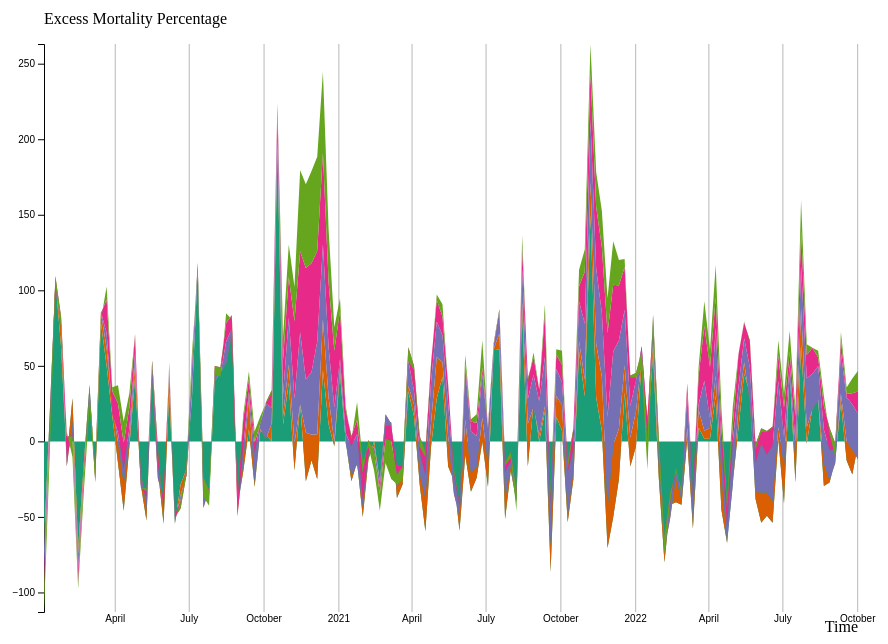
D3 v6 page, settled after 480 driven frames (8 s of simulated time); the page loaded 1 data file(s).


    // set the dimensions and margins of the graph
    const margin = {
            top: 50,
            right: 150,
            bottom: 150,
            left: 60
        },
        width = document.documentElement.clientWidth - margin.left - margin.right,
        height = document.documentElement.clientHeight - margin.top - margin.bottom;

    // append the svg object to the body of the page
    const svg = d3.select("#data_vis")
        .append("svg")
        .attr("width", width + margin.left + margin.right)
        .attr("height", height + margin.top + margin.bottom)
        .append("g")
        .attr("transform", `translate(${margin.left},${margin.top})`);

    // const _URL = "https://raw.githubusercontent.com/slmaaa/COMP4462-Project-Vis/main/excess-mortality-p-scores-projected-baseline-by-age.csv";

    // fetch(_URL, {
    //     mode: "cors",
    //     headers: {
    //         'Access-Control-Allow-Origin': '*'
    //     }
    // }).then((response) => d3.csvParse(response.text)).then((data) => {
    //     console.log(data);
    // });
    isInsufficient = (row) => {
        if (row["p_proj_0_14"].length === 0) return true;
        if (row["p_proj_15_64"].length === 0) return true;
        if (row["p_proj_65_74"].length === 0) return true;
        if (row["p_proj_75_84"].length === 0) return true;
        if (row["p_proj_85p"].length === 0) return true;
        return false;
    }
    const age_groups = ["0 - 14", "15 - 64", "65 - 74", "75 - 84", "Over 85"]
    const p_proj_age_groups = ["p_proj_0_14", "p_proj_15_64", "p_proj_65_74", "p_proj_75_84", "p_proj_85p"]
    const processRow = (row) => {
        row['date'] = d3.timeParse("%Y-%m-%d")(row['Day']);
        p_proj_age_groups.forEach((age_group, i) => {
            row[age_groups[i]] = +row[age_group];
            delete row[age_group];
        });
        return row;
    }

    d3.csv("excess-mortality-p-scores-projected-baseline-by-age.csv").then((data) => {
        const excessMortalityPScoresProjectedBaselineByAgeFiltered = data.filter(row => !isInsufficient(row));
        const availableCountries = new Set(excessMortalityPScoresProjectedBaselineByAgeFiltered.map(row => row.Entity));

        const country = "Austria";

        const _data = excessMortalityPScoresProjectedBaselineByAgeFiltered.filter(row => (row.Entity === country)).map(processRow);




        // Add X axis --> it is a date format
        // var x = d3.scaleTime()
        //     .domain(d3.extent(_data, d => d.date))
        //     .range([0, width]);
        // svg.append("g")
        //     .attr("transform", `translate(0,${height})`)
        //     .call(d3.axisBottom(x));

        // var y = d3.scaleLinear()
        //     .domain(d3.extent(_data, function(d) {
        //         return +d.p_proj;
        //     }))
        //     .range([height, 0]);
        // svg.append("g")
        //     .call(d3.axisLeft(y));

        // svg.append("path")
        //     .datum(_data)
        //     .attr("fill", "#cce5df")
        //     .attr("stroke", "#69b3a2")
        //     .attr("stroke-width", 1.5)
        //     .attr("d", d3.area()
        //         .x(function(d) {
        //             return x(d.date)
        //         })
        //         .y0(y(0))
        //         .y1(function(d) {
        //             return y(d.p_proj)
        //         })
        //     )

        const stackedData = d3.stack().keys(age_groups).value((obj, key) => +obj[key])(_data);
        const yValues = _data.flatMap((row) =>
            age_groups.map(age_group =>
                +row[age_group] * 3)
        );


        // Add X axis
        const x = d3.scaleTime()
            .domain(d3.extent(_data, function(d) {
                return d.date;
            }))
            .range([0, width]);
        svg.append("g")
            .attr("transform", "translate(0," + height + ")")
            .call(d3.axisBottom(x).ticks(8).tickSize(-height))
            .select(".domain").remove()

        svg.selectAll(".tick line").attr("stroke", "#b8b8b8")

        svg.append("text")
            .attr("text-anchor", "end")
            .attr("x", width)
            .attr("y", height + 20)
            .text("Time");


        // Add Y axis

        const y = d3.scaleLinear()
            .domain(d3.extent(stackedData.flat(2)))
            .range([height, 0]);
        svg.append("g")
            .call(d3.axisLeft(y));

        svg.append("text")
            .attr("text-anchor", "end")
            .attr("x", 0)
            .attr("y", -20)
            .text("Excess Mortality Percentage")
            .attr("text-anchor", "start")


        // color palette
        const color = d3.scaleOrdinal()
            .domain(age_groups)
            .range(d3.schemeDark2);
        const Tooltip = svg
            .append("text")
            .attr("x", 0)
            .attr("y", 0)
            .style("opacity", 0)
            .style("font-size", 17)

        const mouseover = function(event, d) {
            Tooltip.style("opacity", 1)
            d3.selectAll(".myArea").style("opacity", .2)
            d3.select(this)
                .style("stroke", "black")
                .style("opacity", 1)
        }
        const mousemove = function(event, d, i) {
            grp = d.key
            Tooltip.text(grp)
        }
        const mouseleave = function(event, d) {
            Tooltip.style("opacity", 0)
            d3.selectAll(".myArea").style("opacity", 1).style("stroke", "none")

        }

        const area = d3.area()
            .x(function(d) {
                return x(d.data.date);
            })
            .y0(function(d) {
                return y(d[0]);
            })
            .y1(function(d) {
                return y(d[1]);
            })
        svg.selectAll("mylayers")
            .data(stackedData)
            .join("path")
            .attr("class", "myArea")
            .style("fill", function(d) {
                return color(d.key);
            })
            .attr("d", area)
            .on("mouseover", mouseover)
            .on("mousemove", mousemove)
            .on("mouseleave", mouseleave)
    });


### data: excess-mortality-p-scores-projected-baseline-by-age.csv
Entity, Code, Day, p_proj_0_14, p_proj_15_64, p_proj_65_74, p_proj_75_84, p_proj_85p, p_proj_all_ages
Albania, ALB, 2020-01-31, , , , , , -10.16
Albania, ALB, 2020-02-29, , , , , , 2.88
Albania, ALB, 2020-03-31, , , , , , 1.31
Albania, ALB, 2020-04-30, , , , , , 4.04
Albania, ALB, 2020-05-31, , , , , , 7
Albania, ALB, 2020-06-30, , , , , , 10.22
Albania, ALB, 2020-07-31, , , , , , 23.69
Albania, ALB, 2020-08-31, , , , , , 46.11
Albania, ALB, 2020-09-30, , , , , , 30.55
Albania, ALB, 2020-10-31, , , , , , 45.55
Albania, ALB, 2020-11-30, , , , , , 120.2
Albania, ALB, 2020-12-31, , , , , , 54.6
Albania, ALB, 2021-01-31, , , , , , 23.56
Albania, ALB, 2021-02-28, , , , , , 92.8
Albania, ALB, 2021-03-31, , , , , , 75.63
Albania, ALB, 2021-04-30, , , , , , 39.88
Albania, ALB, 2021-05-31, , , , , , 11.52
Albania, ALB, 2021-06-30, , , , , , 13.21
Albania, ALB, 2021-07-31, , , , , , 4.2
Albania, ALB, 2021-08-31, , , , , , 23.08
Albania, ALB, 2021-09-30, , , , , , 65.57
Albania, ALB, 2021-10-31, , , , , , 55.43
Albania, ALB, 2021-11-30, , , , , , 43.53
Albania, ALB, 2021-12-31, , , , , , 36.79
Albania, ALB, 2022-01-31, , , , , , 35.83
Albania, ALB, 2022-02-28, , , , , , 40.95
Albania, ALB, 2022-03-31, , , , , , -3.38
Algeria, DZA, 2020-01-31, , , , , , -2.49
Algeria, DZA, 2020-02-29, , , , , , -0.61
Algeria, DZA, 2020-03-31, , , , , , 0.3
Algeria, DZA, 2020-04-30, , , , , , 1.07
Algeria, DZA, 2020-05-31, , , , , , -0.11
Algeria, DZA, 2020-06-30, , , , , , 24.94
Algeria, DZA, 2020-07-31, , , , , , 110.7
Algeria, DZA, 2020-08-31, , , , , , 53.42
Algeria, DZA, 2020-09-30, , , , , , 19.15
Algeria, DZA, 2020-10-31, , , , , , 22.03
Algeria, DZA, 2020-11-30, , , , , , 68.24
Algeria, DZA, 2020-12-31, , , , , , 29.47
Andorra, AND, 2020-01-31, , , , , , -1.73
Andorra, AND, 2020-02-29, , , , , , 32.14
Andorra, AND, 2020-03-31, , , , , , 23.46
Andorra, AND, 2020-04-30, , , , , , 145.9
Andorra, AND, 2020-05-31, , , , , , 66.67
Andorra, AND, 2020-06-30, , , , , , 0.78
Andorra, AND, 2020-07-31, , , , , , 5.84
Andorra, AND, 2020-08-31, , , , , , -24.6
Andorra, AND, 2020-09-30, , , , , , 7.14
Andorra, AND, 2020-10-31, , , , , , 86.13
Andorra, AND, 2020-11-30, , , , , , -27.48
Andorra, AND, 2020-12-31, , , , , , 31.41
Antigua and Barbuda, ATG, 2020-01-31, , , , , , 6.61
Antigua and Barbuda, ATG, 2020-02-29, , , , , , -15.32
Antigua and Barbuda, ATG, 2020-03-31, , , , , , 0.17
Antigua and Barbuda, ATG, 2020-04-30, , , , , , -0.61
Antigua and Barbuda, ATG, 2020-05-31, , , , , , 1.76
Antigua and Barbuda, ATG, 2020-06-30, , , , , , -17.81
Antigua and Barbuda, ATG, 2020-07-31, , , , , , -2.34
Antigua and Barbuda, ATG, 2020-08-31, , , , , , -25.55
Antigua and Barbuda, ATG, 2020-09-30, , , , , , -14.29
... 9,269 more rows